Labelled photos from "Images", an image-classification folder in fethcmd/ThickCrossClassificationWithCnn. The possible labels are: cross, thick.

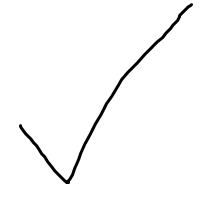
Label: thick

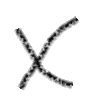
Label: cross

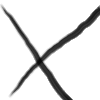
Label: cross

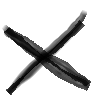
Label: cross

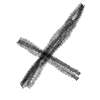
Label: cross

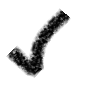
Label: thick
